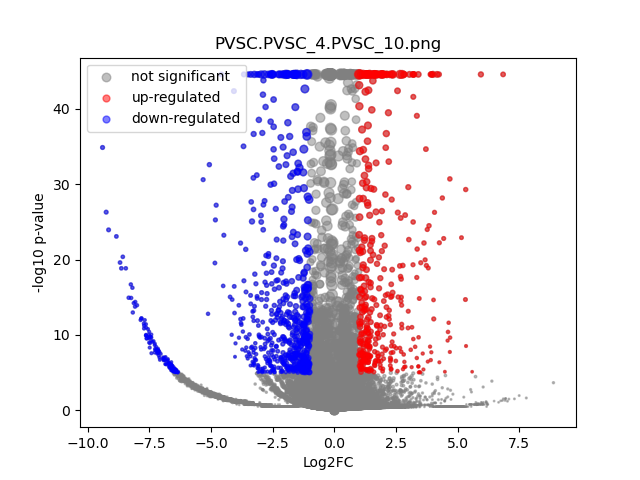

The data file committed next to this chart (first rows):
	gene	expression_1	expression_2	log2FC	-log10 p-val	significant
0	MIR1302-2HG	1.2514647e-09	2.1827873e-11	-1.7714321e-05	44.55	0
1	FAM138A	1.2514647e-09	2.1827873e-11	-1.7714321e-05	44.55	0
2	OR4F5	1.2514647e-09	2.1827873e-11	-1.7714321e-05	44.55	0
3	AL627309.1	0.002464	2.1827873e-11	-4.68	1.818	0
4	AL627309.3	1.2514647e-09	2.1827873e-11	-1.7714321e-05	44.55	0
5	AL627309.2	1.2514647e-09	2.1827873e-11	-1.7714321e-05	44.55	0
6	AL627309.5	0.02131	0.008865	-1.256	1.426	0
7	AL627309.4	0.0007562	2.1827873e-11	-3.098	0.7656	0
8	AP006222.2	1.2514647e-09	2.1827873e-11	-1.7714321e-05	44.55	0
9	AL732372.1	1.2514647e-09	2.1827873e-11	-1.7714321e-05	44.55	0
10	OR4F29	1.2514647e-09	2.1827873e-11	-1.7714321e-05	44.55	0
11	AC114498.1	1.2514647e-09	2.1827873e-11	-1.7714321e-05	44.55	0
12	OR4F16	1.2514647e-09	2.1827873e-11	-1.7714321e-05	44.55	0
13	AL669831.2	0.003072	2.1827873e-11	-4.987	1.976	0
14	LINC01409	0.04567	0.04623	0.01753	0.01677	0
15	FAM87B	0.0002097	2.1827873e-11	-1.631	0.4984	0
16	LINC01128	0.08372	0.09541	0.1884	0.3257	0
17	LINC00115	0.01473	0.005664	-1.364	1.253	0
18	FAM41C	0.004868	0.01853	1.907	1.28	0
19	AL645608.6	0.0003348	0.002507	2.584	0.4078	0
20	AL645608.2	0.007098	0.002117	-1.699	1.173	0
21	AL645608.4	0.001081	2.1827873e-11	-3.562	1.039	0
22	LINC02593	0.02856	0.02422	-0.2372	0.2048	0
23	SAMD11	0.2001	0.08289	-1.27	9.381	1
24	NOC2L	0.2209	0.2202	-0.004427	0.009327	0
25	KLHL17	0.0216	0.02244	0.05463	0.03374	0
26	PLEKHN1	0.001238	0.005141	1.969	0.5177	0
27	PERM1	1.2514647e-09	2.1827873e-11	-1.7714321e-05	44.55	0
28	AL645608.7	0.01726	0.02464	0.5114	0.4111	0
29	HES4	1.031	1.228	0.2528	5.377	0
30	ISG15	0.2111	0.3574	0.7594	5.654	0
31	AL645608.1	1.2514647e-09	2.1827873e-11	-1.7714321e-05	44.55	0
32	AGRN	0.2638	0.1294	-1.026	9.826	1
33	AL645608.5	1.2514647e-09	2.1827873e-11	-1.7714321e-05	44.55	0
34	AL645608.8	1.2514647e-09	2.1827873e-11	-1.7714321e-05	44.55	0
35	RNF223	1.2514647e-09	2.1827873e-11	-1.7714321e-05	44.55	0
36	C1orf159	0.02221	0.0448	1.009	1.273	0
37	AL390719.3	0.000366	2.1827873e-11	-2.22	0.4984	0
38	LINC01342	1.2514647e-09	2.1827873e-11	-1.7714321e-05	44.55	0
39	AL390719.2	1.2514647e-09	2.1827873e-11	-1.7714321e-05	44.55	0
40	TTLL10-AS1	0.0004192	2.1827873e-11	-2.376	0.4984	0
41	TTLL10	1.2514647e-09	2.1827873e-11	-1.7714321e-05	44.55	0
42	TNFRSF18	0.005246	2.1827873e-11	-5.74	3.059	0
43	TNFRSF4	0.002718	0.003344	0.2895	0.06675	0
44	SDF4	0.4506	0.5691	0.3368	3.19	0
45	B3GALT6	0.1613	0.1748	0.1158	0.2541	0
46	C1QTNF12	0.02337	0.002121	-3.401	7.169	1
47	AL162741.1	0.0008573	2.1827873e-11	-3.259	0.7966	0
48	UBE2J2	0.2929	0.3159	0.1089	0.368	0
49	LINC01786	0.0009678	2.1827873e-11	-3.417	0.7948	0
50	SCNN1D	0.003377	0.004777	0.4881	0.1568	0
51	ACAP3	0.1119	0.1333	0.2527	0.5406	0
52	PUSL1	0.08826	0.1237	0.4866	1.264	0
53	INTS11	0.1949	0.15	-0.3768	1.445	0
54	AL139287.1	0.0004613	0.003107	2.514	0.3977	0
55	CPTP	0.06854	0.05694	-0.267	0.4265	0
56	TAS1R3	0.0009423	2.1827873e-11	-3.382	0.7994	0
57	DVL1	0.06725	0.08122	0.2719	0.431	0
58	MXRA8	0.21	0.2707	0.366	1.587	0
59	AURKAIP1	0.8026	1.03	0.3599	8.034	0
... 36,541 more rows
